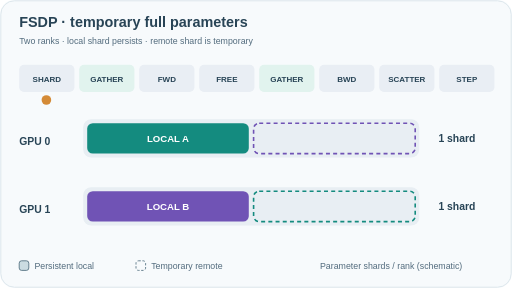
t = 0.00 s
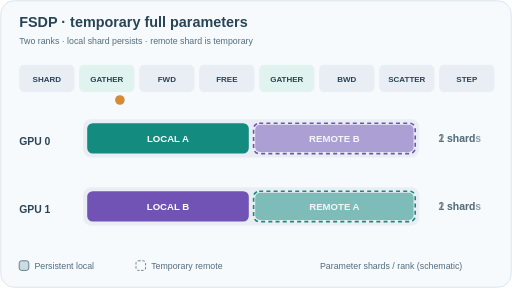
t = 1.75 s
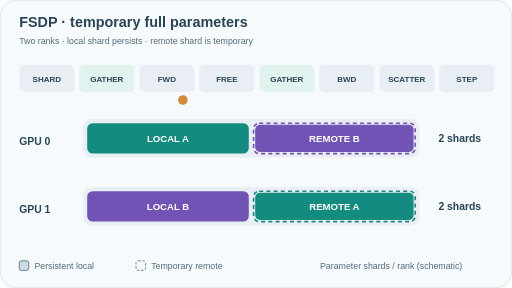
t = 3.25 s
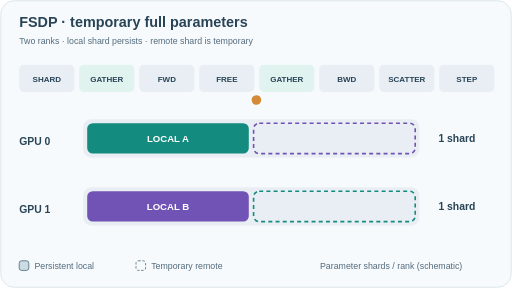
t = 5.00 s
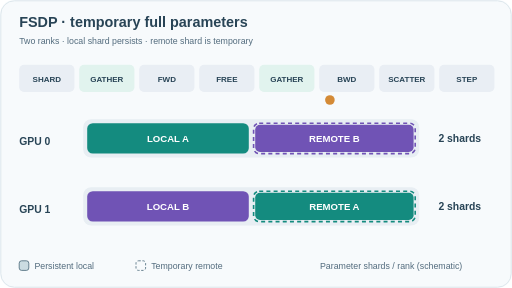
t = 6.75 s
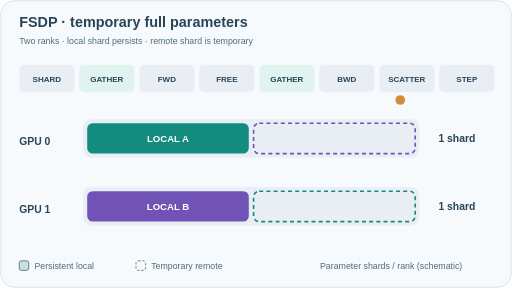
t = 8.43 s

The animated SVG that drew these frames (rendered in a browser with its animation timeline set to each time). Animation: 7 SMIL elements (animate=6,animateTransform=1); one cycle of 10.00 s, repeats indefinitely.

<svg xmlns="http://www.w3.org/2000/svg" viewBox="0 0 640 360" role="img" aria-labelledby="title desc"><title id="title">FSDP temporary full parameter residency</title><desc id="desc">Each rank permanently retains one local parameter shard. A second, remote shard is temporarily materialized during forward and backward all-gather, then released after computation. Two temporary peaks in parameter residency are illustrative, not measured GPU memory usage.</desc><style>text{font-family:Arial,Helvetica,sans-serif;fill:#284456}.title{font-size:18px;font-weight:700}.sub{font-size:11px;fill:#526b7d}.row{font-size:13px;font-weight:700}.tiny{font-size:10px;font-weight:700;text-anchor:middle}.label{font-size:12px;font-weight:700;text-anchor:middle}</style><rect width="640" height="360" rx="18" fill="#f7fafc"/><rect x="1" y="1" width="638" height="358" rx="17" fill="none" stroke="#d7e2e9"/><text x="24" y="34" class="title">FSDP · temporary full parameters</text><text x="24" y="55" class="sub">Two ranks · local shard persists · remote shard is temporary</text><rect x="24" y="81" width="69" height="34" rx="6" fill="#e9eef4"/><text x="58.5" y="102" class="tiny">SHARD</text><rect x="99" y="81" width="69" height="34" rx="6" fill="#e1f3ee"/><text x="133.5" y="102" class="tiny">GATHER</text><rect x="174" y="81" width="69" height="34" rx="6" fill="#e9eef4"/><text x="208.5" y="102" class="tiny">FWD</text><rect x="249" y="81" width="69" height="34" rx="6" fill="#e9eef4"/><text x="283.5" y="102" class="tiny">FREE</text><rect x="324" y="81" width="69" height="34" rx="6" fill="#e1f3ee"/><text x="358.5" y="102" class="tiny">GATHER</text><rect x="399" y="81" width="69" height="34" rx="6" fill="#e9eef4"/><text x="433.5" y="102" class="tiny">BWD</text><rect x="474" y="81" width="69" height="34" rx="6" fill="#e9eef4"/><text x="508.5" y="102" class="tiny">SCATTER</text><rect x="549" y="81" width="69" height="34" rx="6" fill="#e9eef4"/><text x="583.5" y="102" class="tiny">STEP</text><circle cx="58" cy="125" r="6" fill="#d48a36"><animateTransform attributeName="transform" type="translate" values="0 0;525 0" dur="10s" repeatCount="indefinite"/></circle><text x="24" y="181" class="row">GPU 0</text><rect x="104" y="149" width="420" height="48" rx="10" fill="#e8eef3"/><rect x="109" y="154" width="202" height="38" rx="7" fill="#148b7f"/><text x="210" y="178" class="label" style="fill:#fff">LOCAL A</text><rect x="317" y="154" width="202" height="38" rx="7" fill="none" stroke="#7053b5" stroke-width="2" stroke-dasharray="5 4"/><g opacity="0"><rect x="319" y="156" width="198" height="34" rx="6" fill="#7053b5"/><text x="418" y="178" class="label" style="fill:#fff">REMOTE B</text><animate attributeName="opacity" values="0;0;1;1;0;0;1;1;0;0" keyTimes="0;.13;.22;.36;.41;.51;.61;.74;.79;1" dur="10s" repeatCount="indefinite"/></g><g opacity="1"><text x="548" y="178" class="row">1 shard</text><animate attributeName="opacity" values="1;1;0;0;1;1;0;0;1;1" keyTimes="0;.13;.22;.36;.41;.51;.61;.74;.79;1" dur="10s" repeatCount="indefinite"/></g><g opacity="0"><text x="548" y="178" class="row">2 shards</text><animate attributeName="opacity" values="0;0;1;1;0;0;1;1;0;0" keyTimes="0;.13;.22;.36;.41;.51;.61;.74;.79;1" dur="10s" repeatCount="indefinite"/></g><text x="24" y="266" class="row">GPU 1</text><rect x="104" y="234" width="420" height="48" rx="10" fill="#e8eef3"/><rect x="109" y="239" width="202" height="38" rx="7" fill="#7053b5"/><text x="210" y="263" class="label" style="fill:#fff">LOCAL B</text><rect x="317" y="239" width="202" height="38" rx="7" fill="none" stroke="#148b7f" stroke-width="2" stroke-dasharray="5 4"/><g opacity="0"><rect x="319" y="241" width="198" height="34" rx="6" fill="#148b7f"/><text x="418" y="263" class="label" style="fill:#fff">REMOTE A</text><animate attributeName="opacity" values="0;0;1;1;0;0;1;1;0;0" keyTimes="0;.13;.22;.36;.41;.51;.61;.74;.79;1" dur="10s" repeatCount="indefinite"/></g><g opacity="1"><text x="548" y="263" class="row">1 shard</text><animate attributeName="opacity" values="1;1;0;0;1;1;0;0;1;1" keyTimes="0;.13;.22;.36;.41;.51;.61;.74;.79;1" dur="10s" repeatCount="indefinite"/></g><g opacity="0"><text x="548" y="263" class="row">2 shards</text><animate attributeName="opacity" values="0;0;1;1;0;0;1;1;0;0" keyTimes="0;.13;.22;.36;.41;.51;.61;.74;.79;1" dur="10s" repeatCount="indefinite"/></g><rect x="24" y="326" width="12" height="12" rx="3" fill="#cbdce2" stroke="#476678"/><text x="43" y="336" class="sub">Persistent local</text><rect x="170" y="326" width="12" height="12" rx="3" fill="none" stroke="#476678" stroke-dasharray="3 2"/><text x="189" y="336" class="sub">Temporary remote</text><text x="400" y="336" class="sub">Parameter shards / rank (schematic)</text></svg>
